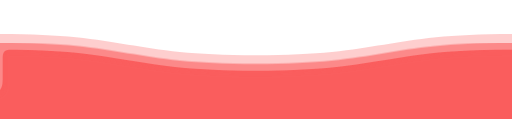
t = 0.00 s
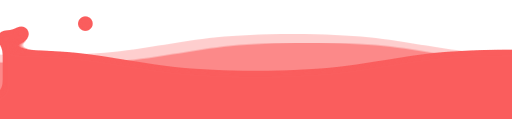
t = 3.00 s
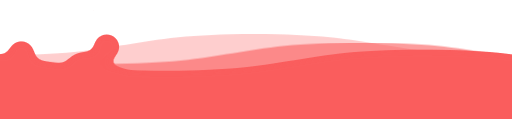
t = 3.53 s
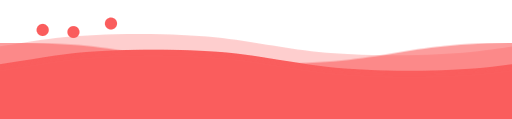
t = 5.10 s
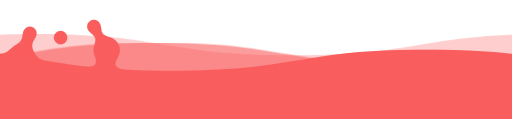
t = 6.50 s
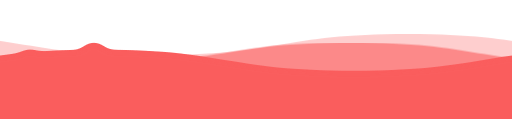
t = 8.43 s

The animated SVG that drew these frames (rendered in a browser with its animation timeline set to each time). Animation: 2 CSS @keyframes rules; one cycle of 10.00 s, repeats indefinitely.


<svg
  class="waves"
  xmlns="http://www.w3.org/2000/svg"
  xmlns:xlink="http://www.w3.org/1999/xlink"
  viewBox="0 0 120 28"
  preserveAspectRatio="none"
  shape-rendering="auto"
>
 <defs> 
    <filter id="goo">
      <feGaussianBlur in="SourceGraphic" stdDeviation="1" result="blur" />
      <feColorMatrix in="blur" mode="matrix" values="
           1 0 0 0 0  
           0 1 0 0 0  
           0 0 1 0 0  
           0 0 0 13 -9" result="goo" />
      <xfeBlend in="SourceGraphic" in2="goo" />
  	</filter>
     <path id="wave" d="M 0,10 C 30,10 30,15 60,15 90,15 90,10 120,10 150,10 150,15 180,15 210,15 210,10 240,10 v 28 h -240 z" />
  </defs> 

   <use id="wave3" class="wave" xlink:href="#wave" x="0" y="-2" ></use> 
   <use id="wave2" class="wave" xlink:href="#wave" x="0" y="0" ></use>
 
 
  <g class="gooeff" filter="url(#goo)">
  <circle class="drop drop1" cx="20" cy="2" r="8.8"  />
  <circle class="drop drop2" cx="25" cy="2.5" r="7.5"  />
  <circle class="drop drop3" cx="16" cy="2.8" r="9.2"  />
  <circle class="drop drop4" cx="18" cy="2" r="8.8"  />
  <circle class="drop drop5" cx="22" cy="2.5" r="7.5"  />
  <circle class="drop drop6" cx="26" cy="2.8" r="9.2"  />
  <circle class="drop drop1" cx="5" cy="4.4" r="8.8"  />
  <circle class="drop drop2" cx="5" cy="4.1" r="7.5"  />
  <circle class="drop drop3" cx="8" cy="3.8" r="9.2"  />
  <circle class="drop drop4" cx="3" cy="4.4" r="8.8"  />
  <circle class="drop drop5" cx="7" cy="4.1" r="7.5"  />
  <circle class="drop drop6" cx="10" cy="4.3" r="9.2"  />
  
  <circle class="drop drop1" cx="1.2" cy="5.4" r="8.8"  />
  <circle class="drop drop2" cx="5.2" cy="5.1" r="7.5"  />
  <circle class="drop drop3" cx="10.2" cy="5.3" r="9.2"  />
    <circle class="drop drop4" cx="3.2" cy="5.4" r="8.8"  />
  <circle class="drop drop5" cx="14.2" cy="5.1" r="7.5"  />
  <circle class="drop drop6" cx="17.2" cy="4.8" r="9.2"  />
  <use id="wave1" class="wave" xlink:href="#wave" x="0" y="1" />
 </g>  
    <!-- g mask="url(#xxx)">
    <path   id="wave1"  class="wave" d="M 0,10 C 30,10 30,15 60,15 90,15 90,10 120,10 150,10 150,15 180,15 210,15 210,10 240,10 v 28 h -240 z" />
    </g>
  </g -->
  
  <style>
    
svg {
  width:100%;
  overflow:visible;
}

.wave {
  animation: wave 3s linear;
  animation-iteration-count:infinite;
  fill:#fa5d5d;
}
.drop {
  fill: 	#fa5d5d;
  xfill: 	#99ff2500;
  animation: drop 3.2s linear infinite normal;
  stroke:	#fa5d5d;
  stroke-width:0.5;
  transform: translateY(25px) ;
  transform-box: fill-box;
  transform-origin: 50% 100%;
}
.drop1 {
  
}
.drop2 {
  animation-delay: 3s;
  animation-duration:3s;
}
.drop3 {
  animation-delay: -2s;
  animation-duration:3.4s;
}
.drop4 {
  animation-delay: 1.7s;
}
.drop5 {
  animation-delay: 2.7s;
  animation-duration:3.1s;
}
.drop6 {
  animation-delay: -2.1s;
  animation-duration:3.2s;
}
.gooeff {
  	filter: url(#goo);
}
#wave2 {
  animation-duration:5s;
  animation-direction: reverse;
  opacity: .6
}
#wave3 {
  animation-duration: 7s;
  opacity:.3;
}
@keyframes drop {
  0% {
    transform: translateY(25px); 
  }
  30% {
    transform: translateY(-10px) scale(.1);
  }
  30.001% {
    transform: translateY(25px) scale(1); 
  }
  70% {
    transform: translateY(25px); 
  }
  100% { 
    transform: translateY(-10px) scale(.1);  
  }
}
@keyframes wave {
  to {transform: translateX(-100%);}
}



  </style>

</svg>
